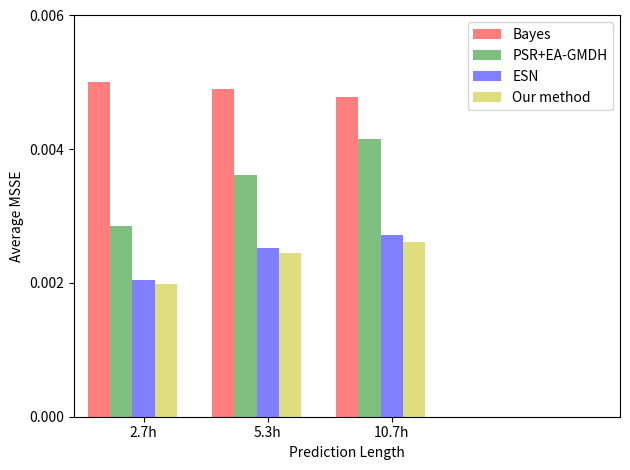

Recreate this plot in Python.
import numpy as np
import matplotlib.pyplot as plt


n_groups = 3

Bayes = [0.0160, 0.0157, 0.0153]
GMDH = [0.0037, 0.0047, 0.0054]
LSTM = (0.001983, 0.002453, 0.002613)
ESN = (.002047, .002521, .002722)

for i in range(3):
    Bayes[i] /= 3.2
    GMDH[i] /= 1.3

index = np.arange(n_groups)
bar_width = 0.18

opacity = 0.5

rects1 = plt.bar(index, Bayes, bar_width,
                 alpha=opacity,
                 color='r',
                 label='Bayes')

rects2 = plt.bar(index + bar_width, GMDH, bar_width,
                 alpha=opacity,
                 color='g',
                 label='PSR+EA-GMDH')
                 
rects3 = plt.bar(index + bar_width*2, ESN, bar_width,
                 alpha=opacity,
                 color='b',
                 label='ESN')

rects4 = plt.bar(index + bar_width*3, LSTM, bar_width,
                 alpha=opacity,
                 color='y',
                 label='Our method')

plt.xlabel('Prediction Length')
plt.ylabel('Average MSSE')
#plt.title('Scores by group and gender')
plt.xticks(index + bar_width*2, ('2.7h', '5.3h', '10.7h'))
plt.yticks(np.arange(0, 0.008, 0.002))
plt.xlim([-0.2, 4.2])
#plt.legend(bbox_to_anchor=(1.02, 0.7), loc=2)
plt.legend(loc=1)

plt.tight_layout()
plt.savefig("msse.png", dpi=300, format='png')
